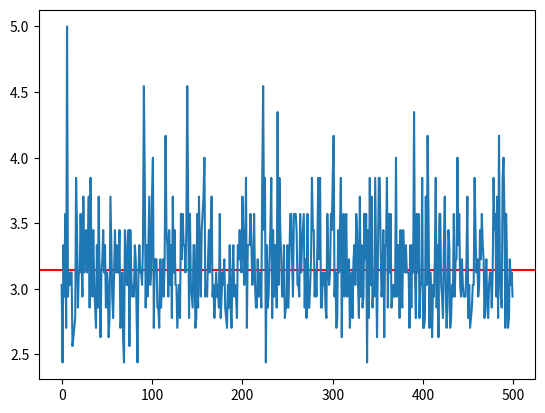

The matplotlib source for this figure:
import random
import math
import matplotlib.pyplot as plt


def monte_carlo(runs, needles, n_length, b_width):
    pi_values = []

    plt.axhline(y=math.pi, color='r', linestyle='-')

    for i in range(runs):
        # Initialize number of hits/intersections as 0.
        n_hits = 0

        # For all needles :
        for j in range(needles):
            # We will find the distance from the nearest vertical line :
            # Min = 0     Max = b_width/2
            x = random.uniform(0, b_width / 2.0)

            # The theta value will be from 0 to pi/2 :
            theta = random.uniform(0, math.pi / 2)

            # Checking if the needle crosses the line or not :
            xtip = x - (n_length / 2.0) * math.cos(theta)
            if xtip < 0:
                n_hits += 1

        # Going with the formula :
        numerator = 2.0 * n_length * needles
        denominator = b_width * n_hits

        # Append the final value of pi :
        pi_values.append((numerator / denominator))

    # Final pi value after all iterations :
    print(pi_values[-1])

    plt.plot(pi_values)
    plt.show()


# Total number of runs :
runs = 500

# Total number of needles :
needles = 50

# Length of needle :
n_length = 2

# space between 2 vertical lines :
b_width = 2

monte_carlo(runs, needles, n_length, b_width)
